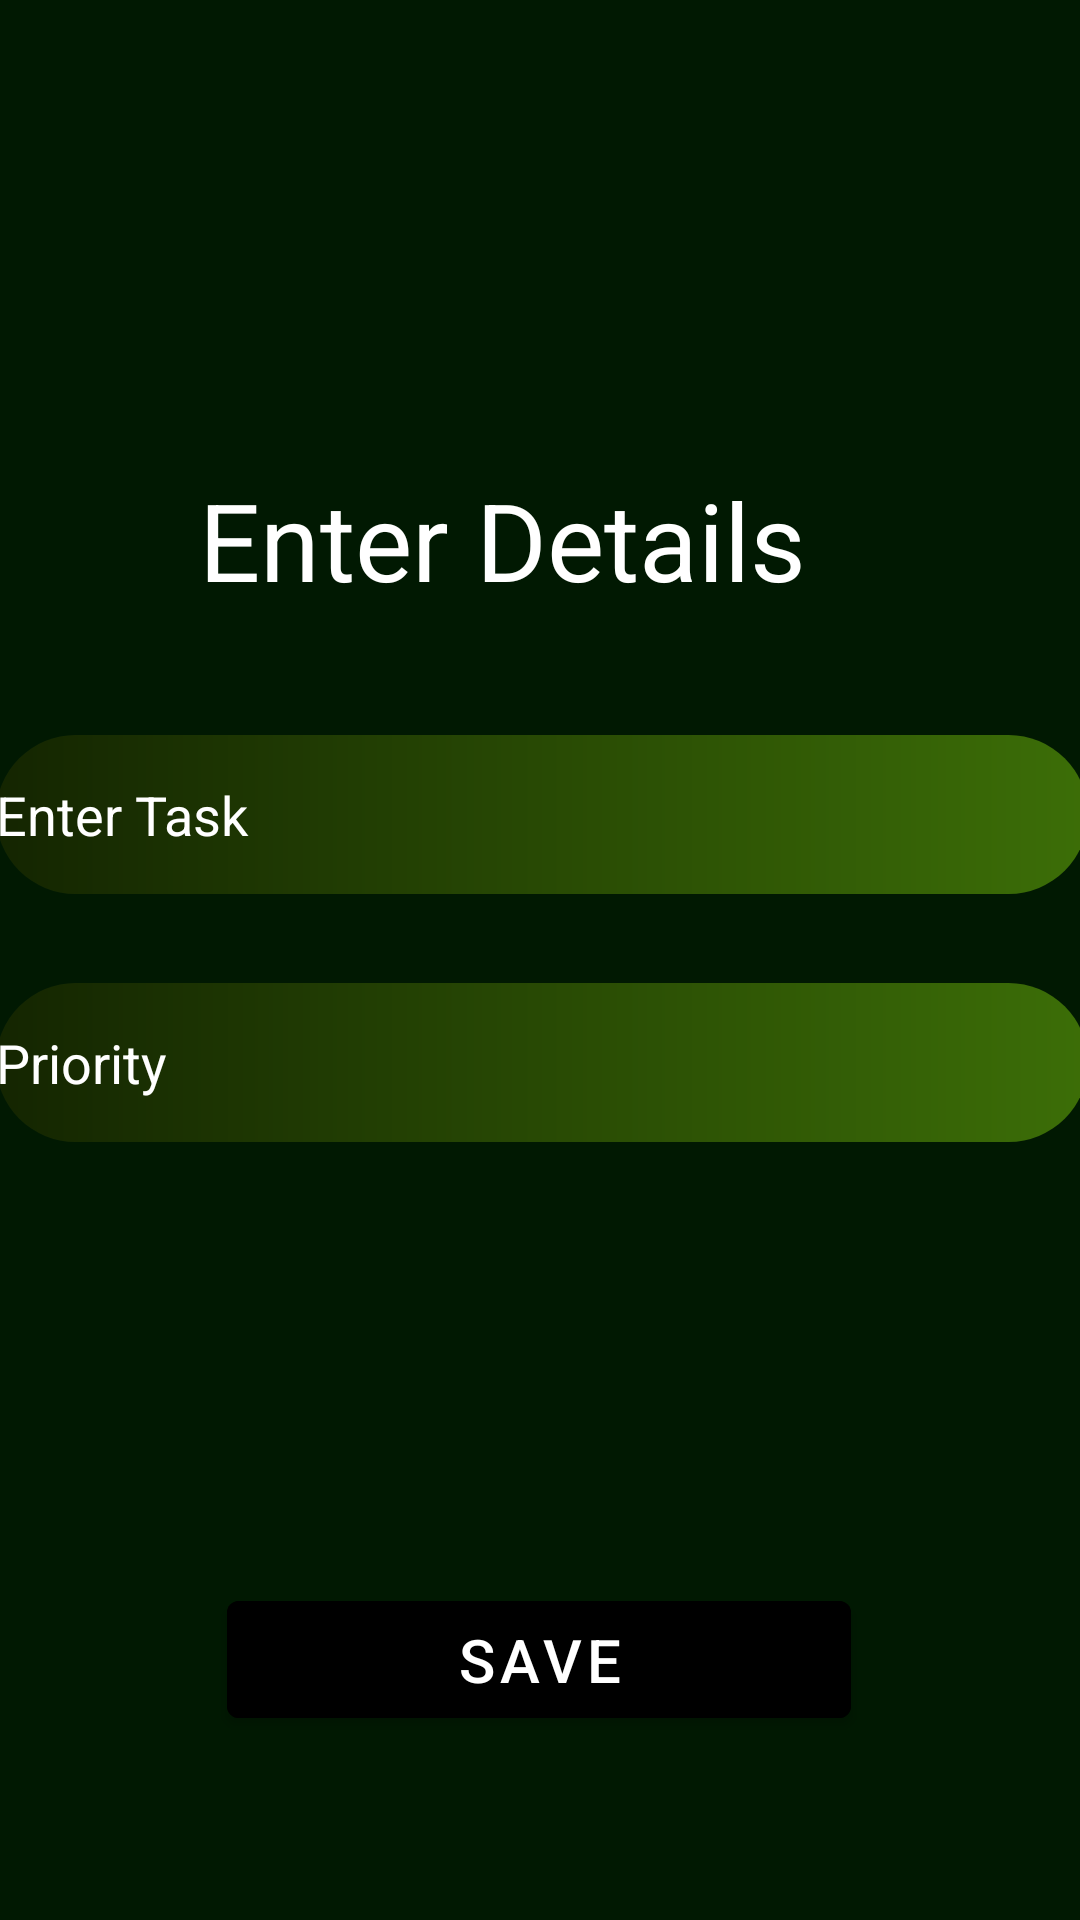

The Android layout XML behind this screen, and the referenced resources:
<!-- AndroidManifest.xml: application theme Theme.AnimatedSplashScreen -->
<!-- res/layout/create_card.xml -->
<?xml version="1.0" encoding="utf-8"?>
<androidx.constraintlayout.widget.ConstraintLayout xmlns:android="http://schemas.android.com/apk/res/android"
    xmlns:app="http://schemas.android.com/apk/res-auto"
    xmlns:tools="http://schemas.android.com/tools"
    android:layout_width="match_parent"
    android:layout_height="match_parent"
    tools:context=".Fragment.CreateCard"
    android:background="@color/plantGreen">

    <TextView
        android:id="@+id/textView3"
        android:layout_width="match_parent"
        android:layout_height="wrap_content"
        android:layout_marginEnd="16dp"
        android:layout_marginBottom="436dp"
        android:fontFamily="sans-serif"
        android:text="Enter Details "
        android:textAlignment="center"
        android:textColor="@color/white"
        android:textSize="36sp"
        app:layout_constraintBottom_toBottomOf="parent"
        app:layout_constraintEnd_toEndOf="parent"
        app:layout_constraintHorizontal_bias="1.0"
        app:layout_constraintStart_toStartOf="parent" />

    <EditText
        android:id="@+id/create_title"
        android:layout_width="364dp"
        android:layout_height="53dp"
        android:background="@drawable/header_background"
        android:hint="Enter Task"
        android:textColor="@color/white"
        android:textColorHint="@color/white"
        app:layout_constraintBottom_toBottomOf="parent"
        app:layout_constraintEnd_toEndOf="parent"
        app:layout_constraintHorizontal_bias="0.482"
        app:layout_constraintStart_toStartOf="parent"
        app:layout_constraintTop_toBottomOf="@+id/textView3"
        app:layout_constraintVertical_bias="0.107" />

    <EditText
        android:id="@+id/create_priority"
        android:layout_width="364dp"
        android:layout_height="53dp"
        android:background="@drawable/header_background"
        android:hint="Priority"
        android:textColor="@color/white"
        android:textColorHint="@color/white"
        app:layout_constraintBottom_toBottomOf="parent"
        app:layout_constraintEnd_toEndOf="parent"
        app:layout_constraintHorizontal_bias="0.448"
        app:layout_constraintStart_toStartOf="parent"
        app:layout_constraintTop_toBottomOf="@+id/textView3"
        app:layout_constraintVertical_bias="0.323" />

    <Button
        android:id="@+id/save_button"
        android:layout_width="208dp"
        android:layout_height="51dp"
        android:backgroundTint="@color/black"
        android:text="Save"
        android:textSize="20sp"
        app:layout_constraintBottom_toBottomOf="parent"
        app:layout_constraintEnd_toEndOf="parent"
        app:layout_constraintHorizontal_bias="0.497"
        app:layout_constraintStart_toStartOf="parent"
        app:layout_constraintTop_toBottomOf="@+id/create_priority"
        app:layout_constraintVertical_bias="0.706" />


</androidx.constraintlayout.widget.ConstraintLayout>
<!-- resources referenced by this layout -->
<resources>
  <color name="black">#FF000000</color>
  <color name="plantGreen">#011902</color>
  <color name="white">#FFFFFFFF</color>
  <!-- drawable header_background (drawable) -->
  <?xml version="1.0" encoding="utf-8"?>
  <shape xmlns:android="http://schemas.android.com/apk/res/android"
      android:shape="rectangle">
  
      <solid android:color="#254302"/>
      <corners
          android:topLeftRadius="30dp"
          android:topRightRadius="30dp"
          android:bottomRightRadius="30dp"
          android:bottomLeftRadius="30dp"/>
      <gradient
          android:endColor="#142501"
          android:startColor="#3C6E07"
          android:angle="180"
          android:type="linear"/>
  
  </shape>
  <style name="Theme.AnimatedSplashScreen" parent="Theme.MaterialComponents.DayNight.NoActionBar">
          
          <item name="colorPrimary">@color/purple_500</item>
          <item name="colorPrimaryVariant">@color/purple_700</item>
          <item name="colorOnPrimary">@color/white</item>
          
          <item name="colorSecondary">@color/teal_200</item>
          <item name="colorSecondaryVariant">@color/teal_700</item>
          <item name="colorOnSecondary">@color/black</item>
          
          <item name="android:statusBarColor" tools:targetApi="l">?attr/colorPrimaryVariant</item>
          <item name="android:windowLightStatusBar" tools:targetApi="m">false</item>
  
          
  
  
      </style>
  <color name="purple_500">#FF6200EE</color>
  <color name="purple_700">#FF3700B3</color>
  <color name="teal_200">#FF03DAC5</color>
  <color name="teal_700">#FF018786</color>
</resources>
